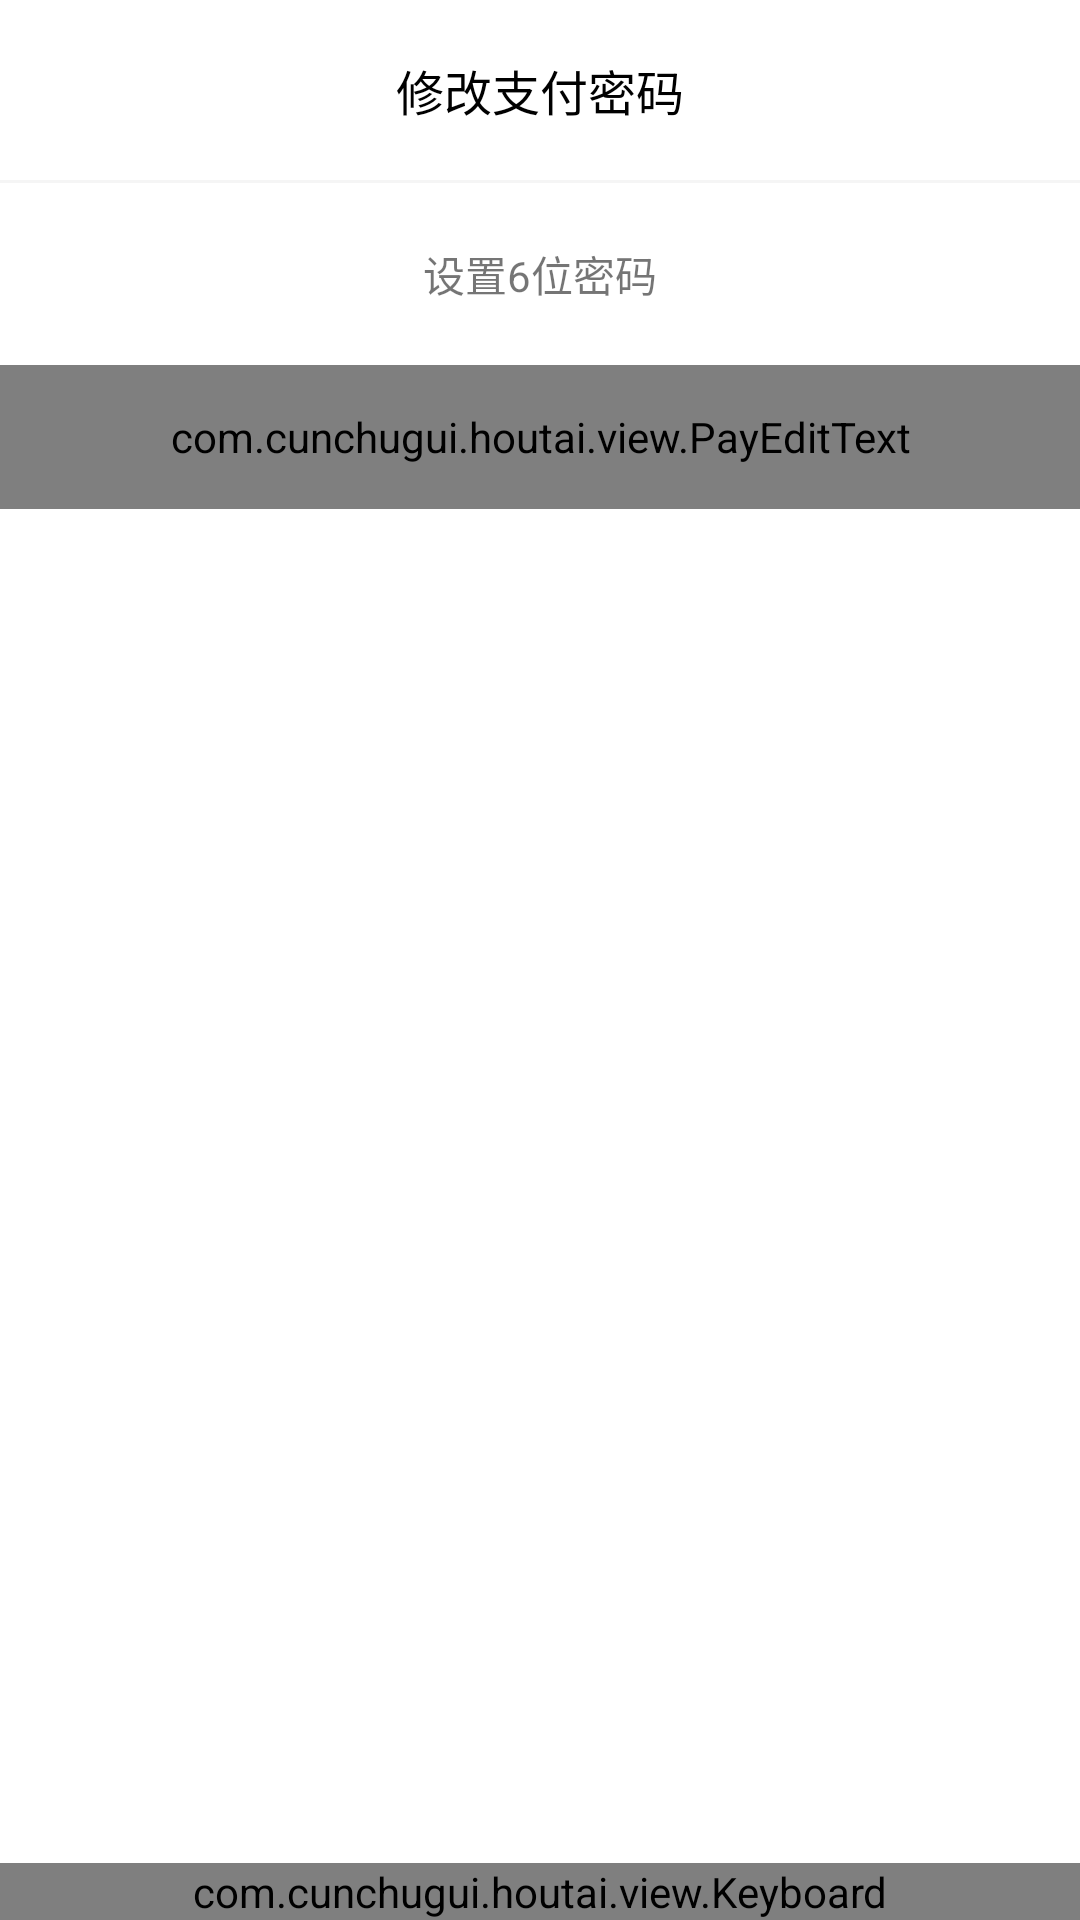

Write the Android layout XML for this screen, with the resource values it uses.
<!-- AndroidManifest.xml: application theme Theme.AppCompat.Light.NoActionBar -->
<!-- res/layout/activity_revise_pay_password.xml -->
<?xml version="1.0" encoding="utf-8"?>
<LinearLayout xmlns:android="http://schemas.android.com/apk/res/android"
    xmlns:app="http://schemas.android.com/apk/res-auto"
    android:layout_width="match_parent"
    android:layout_height="match_parent"
    android:fitsSystemWindows="true"
    android:background="@color/white"
    android:orientation="vertical">

    <RelativeLayout
        android:layout_width="match_parent"
        android:layout_height="60dp">

        <RelativeLayout
            android:id="@+id/rl_back_1"
            android:layout_width="50dp"
            android:layout_height="match_parent"
            android:layout_centerVertical="true"
            android:gravity="center">

            <ImageView
                android:layout_width="22dp"
                android:layout_height="22dp"
                android:src="@drawable/black_back" />
        </RelativeLayout>

        <TextView
            android:textColor="@color/black"
            android:textSize="16sp"
            android:layout_width="wrap_content"
            android:layout_height="wrap_content"
            android:layout_centerInParent="true"
            android:text="修改支付密码" />
    </RelativeLayout>

    <View
        android:background="@color/grayfff5f5f5"
        android:layout_width="match_parent"
        android:layout_height="1dp"/>

    <TextView
        android:id="@+id/tv_tips"
        android:layout_width="match_parent"
        android:layout_height="wrap_content"
        android:layout_marginTop="20dp"
        android:gravity="center"
        android:text="设置6位密码" />

    <RelativeLayout
        android:layout_width="match_parent"
        android:layout_height="match_parent">

        <com.cunchugui.houtai.view.PayEditText
            android:id="@+id/PayEditText_pay"
            android:layout_width="match_parent"
            android:layout_height="48dp"
            android:layout_alignParentTop="true"
            android:layout_marginTop="20dp"
            android:paddingLeft="12dp"
            android:paddingRight="12dp" />

        <com.cunchugui.houtai.view.Keyboard
            android:id="@+id/KeyboardView_pay"
            android:layout_width="match_parent"
            android:layout_height="wrap_content"
            android:layout_alignParentBottom="true" />
    </RelativeLayout>

</LinearLayout>
<!-- resources referenced by this layout -->
<resources>
  <color name="black">#000000</color>
  <color name="grayfff5f5f5">#fff5f5f5</color>
  <color name="white">#FFFFFF</color>
</resources>
